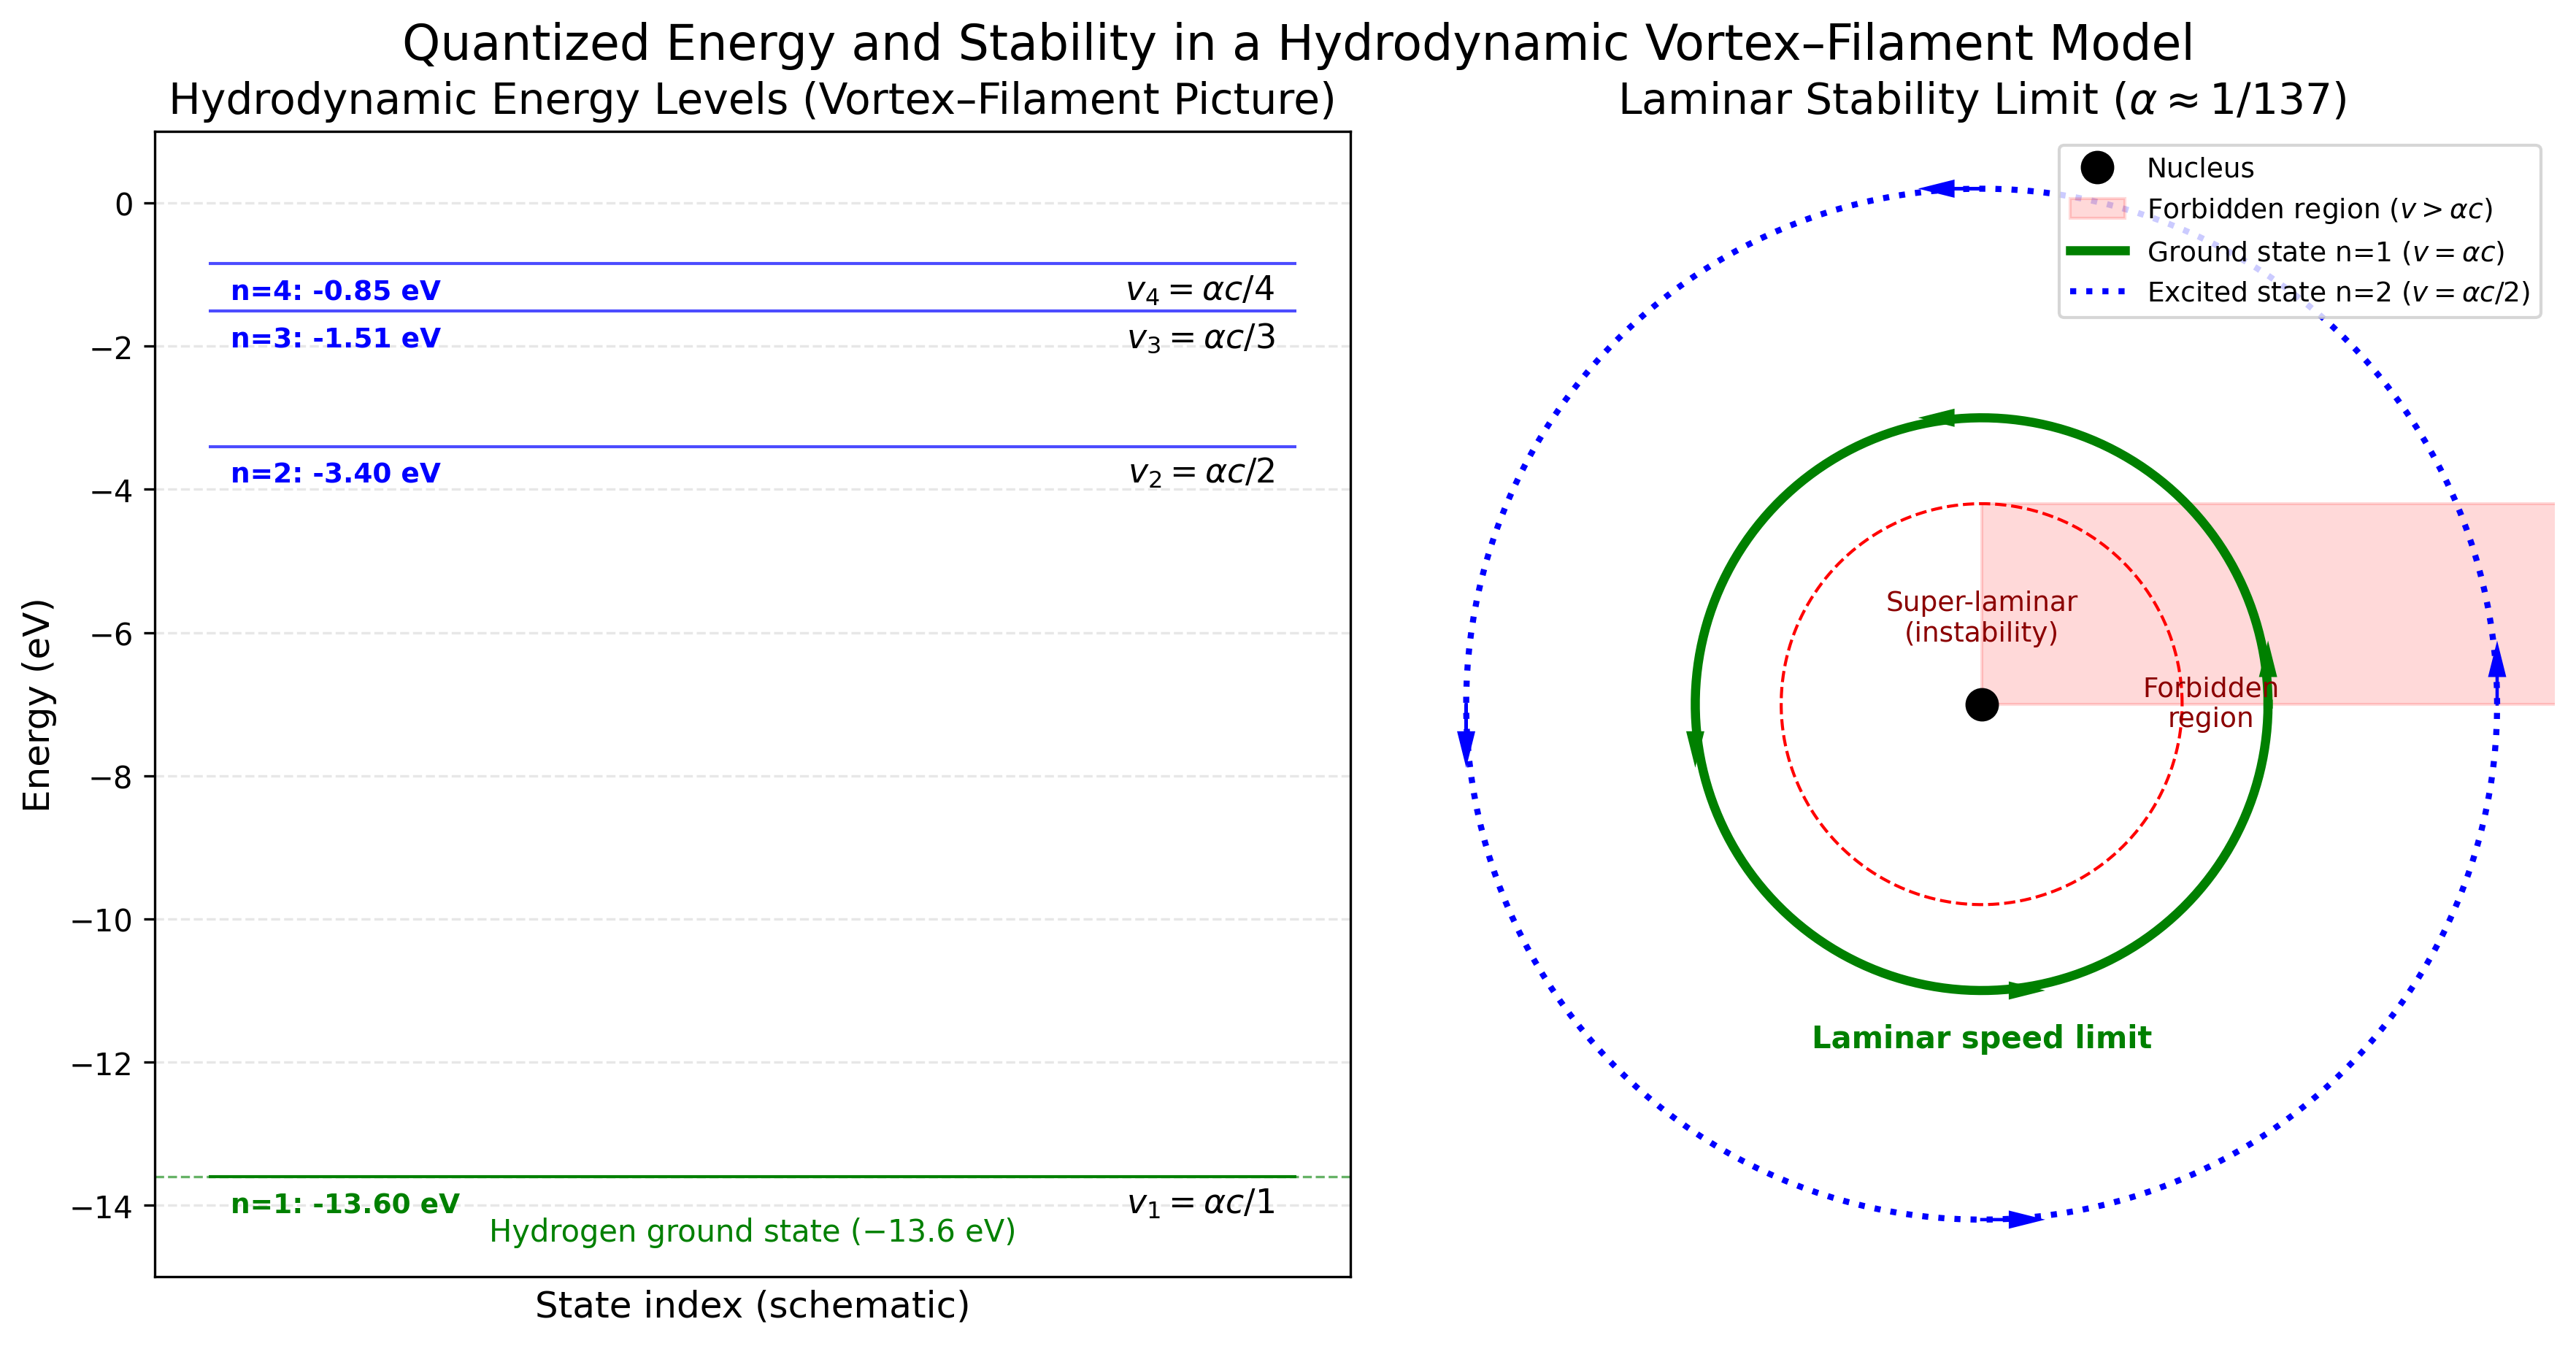

Write Python code to recreate this figure.
import matplotlib.pyplot as plt
import numpy as np
import matplotlib
matplotlib.use('TkAgg')  # Interactive backend (optional)

# Set up the figure
fig, (ax1, ax2) = plt.subplots(1, 2, figsize=(12, 6))
plt.subplots_adjust(wspace=0.3)

# ==========================================
# Panel 1: Hydrodynamic Energy Levels
# ==========================================
n_levels = np.array([1, 2, 3, 4])
energies = -13.6 / n_levels**2  # eV (hydrogenic scaling)
velocities = 1 / n_levels       # relative to alpha*c

# Plot energy levels
for n, E, v in zip(n_levels, energies, velocities):
    color = 'green' if n == 1 else 'blue'
    alpha_val = 1.0 if n == 1 else 0.7

    # Level line
    ax1.hlines(E, 0, 1, colors=color, linestyles='solid', linewidth=1, alpha=alpha_val)

    # Annotations
    label_text = f"n={n}: {E:.2f} eV"
    vel_text = f"$v_{n} = \\alpha c / {n}$"
    ax1.text(0.02, E - 0.5, label_text, fontsize=9, color=color, fontweight='bold')
    ax1.text(0.98, E - 0.5, vel_text, fontsize=11, color='black', ha='right')

# Labels and styling
ax1.set_title("Hydrodynamic Energy Levels (Vortex–Filament Picture)", fontsize=14)
ax1.set_ylabel("Energy (eV)", fontsize=12)
ax1.set_xlabel("State index (schematic)", fontsize=12)
ax1.set_ylim(-15, 1)
ax1.set_xticks([])
ax1.grid(True, axis='y', linestyle='--', alpha=0.3)

# Ground-state guide
ax1.axhline(-13.6, color='green', linestyle='dashed', linewidth=0.8, alpha=0.6)
ax1.text(0.5, -14.5, "Hydrogen ground state (−13.6 eV)", ha='center', color='green', fontsize=10)

# ==========================================
# Panel 2: Laminar Stability and Geometry
# ==========================================
theta = np.linspace(0, 2*np.pi, 200)

# Nucleus (anchor point)
ax2.plot(0, 0, 'o', color='black', markersize=10, label='Nucleus')

# Forbidden region: super-laminar speeds
r_forbidden = 0.7
ax2.fill_between(theta, 0, r_forbidden, color='red', alpha=0.15, label='Forbidden region ($v > \\alpha c$)')
ax2.plot(r_forbidden*np.cos(theta), r_forbidden*np.sin(theta), '--', color='red', linewidth=1)

# Ground state n=1 (laminar baseline)
r_ground = 1.0
ax2.plot(r_ground*np.cos(theta), r_ground*np.sin(theta), '-', color='green', linewidth=3,
         label='Ground state n=1 ($v = \\alpha c$)')

# Excited state n=2 (schematic radius scaling)
r_excited = 1.8  # (visual scaling; physical ~4x)
ax2.plot(r_excited*np.cos(theta), r_excited*np.sin(theta), ':', color='blue', linewidth=2,
         label='Excited state n=2 ($v = \\alpha c / 2$)')

# Annotations
ax2.text(0, 0.3, "Super-laminar\n(instability)", ha='center', va='center', color='darkred', fontsize=9)
ax2.text(0, -1.2, "Laminar speed limit", ha='center', color='green', fontsize=10, fontweight='bold')
ax2.text(0.8, 0, "Forbidden\nregion", color='darkred', fontsize=9, ha='center', va='center')

# Velocity arrows
arrow_angles = [0, np.pi/2, np.pi, 3*np.pi/2]
for ang in arrow_angles:
    ax2.arrow(np.cos(ang), np.sin(ang), -0.1*np.sin(ang), 0.1*np.cos(ang),
              head_width=0.05, head_length=0.1, fc='green', ec='green')
for ang in arrow_angles:
    ax2.arrow(r_excited*np.cos(ang), r_excited*np.sin(ang),
              -0.1*np.sin(ang), 0.1*np.cos(ang),
              head_width=0.05, head_length=0.1, fc='blue', ec='blue')

# Styling
ax2.set_title("Laminar Stability Limit ($\\alpha \\approx 1/137$)", fontsize=14)
ax2.set_aspect('equal')
ax2.set_xlim(-2, 2)
ax2.set_ylim(-2, 2)
ax2.axis('off')
ax2.legend(loc='upper right', fontsize=9)

plt.tight_layout()
fig.suptitle("Quantized Energy and Stability in a Hydrodynamic Vortex–Filament Model", fontsize=16, y=1.02)

# Neutral filename for the paper
plt.savefig("hydro_energy_levels.png", dpi=300, bbox_inches='tight')
plt.show()